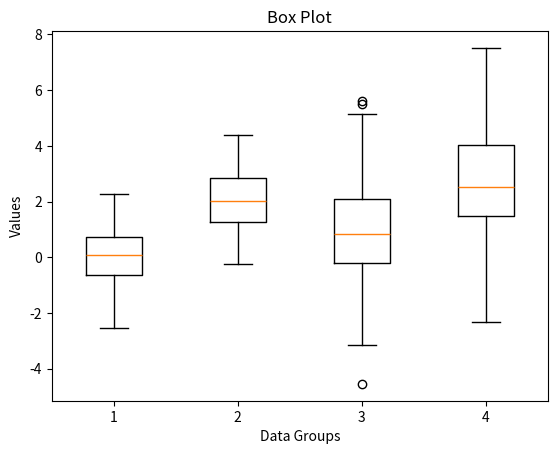

This figure's Python source:
import numpy as np
import matplotlib.pyplot as plt
np.random.seed(0)
data = [np.random.normal(0, 1, 100),
        np.random.normal(2, 1, 100),
        np.random.normal(1, 2, 100),
        np.random.normal(3, 2, 100)]
plt.boxplot(data)
plt.xlabel("Data Groups")
plt.ylabel("Values")
plt.title("Box Plot")
plt.show()
